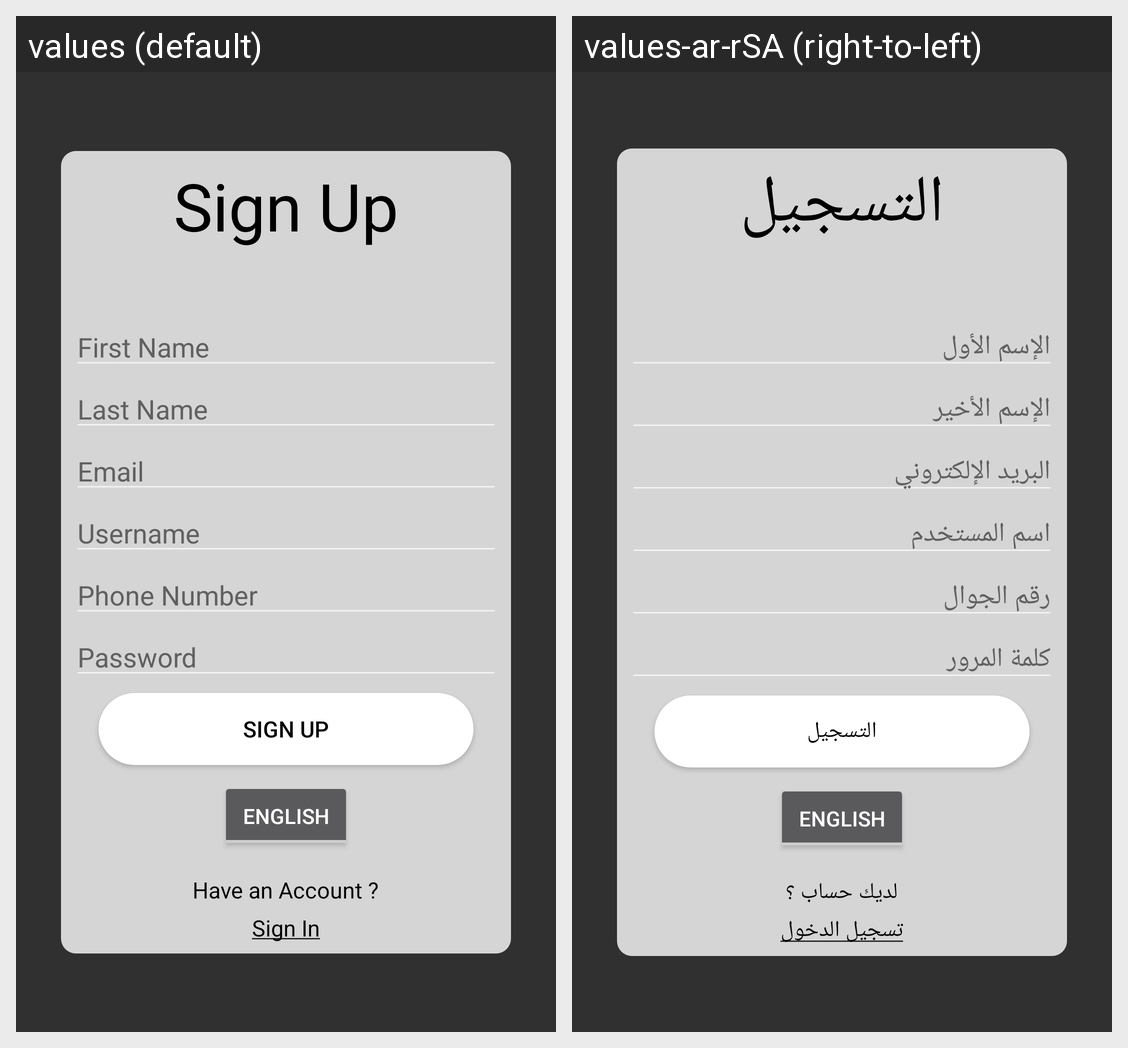

This grid shows one Android layout under two languages. Give, for every string resource on the screen, its name, the default text and each shown locale's text.
Android screen res/layout/activity_sign_up.xml rendered under 2 locales, left to right: values (default), values-ar-rSA (right-to-left). Device: Nexus 5 (rendered at 1080×1920; each locale shown at half size, 540×960, under a caption strip naming it); theme AppTheme.
Strings drawn on this screen, with the default value and each locale's value (text and hints the layout hard-codes, and strings that could not be matched under every locale, appear in the picture but are not listed):

sign_up
  values: Sign Up
  values-ar-rSA: التسجيل

first_name
  values: First Name
  values-ar-rSA: الإسم الأول

last_name
  values: Last Name
  values-ar-rSA: الإسم الأخير

email
  values: Email
  values-ar-rSA: البريد الإلكتروني

username
  values: Username
  values-ar-rSA: اسم المستخدم

phone
  values: Phone Number
  values-ar-rSA: رقم الجوال

pass
  values: Password
  values-ar-rSA: كلمة المرور

have_acc
  values: Have an Account ?
  values-ar-rSA: لديك حساب ؟

sign_in_txt
  values: Sign In
  values-ar-rSA: تسجيل الدخول
